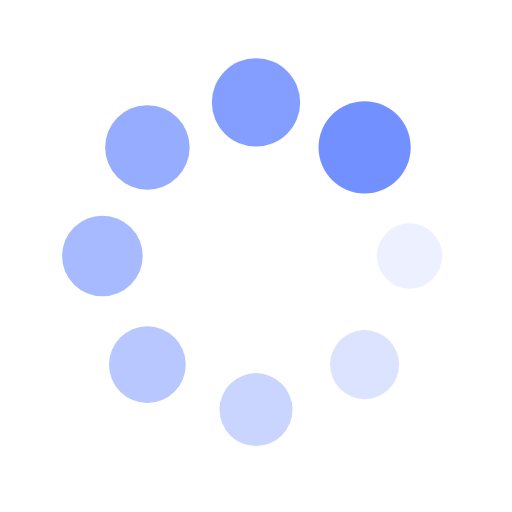
t = 0.00 s
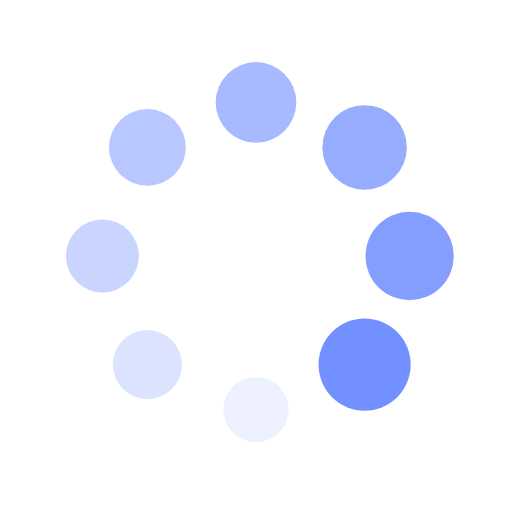
t = 0.25 s
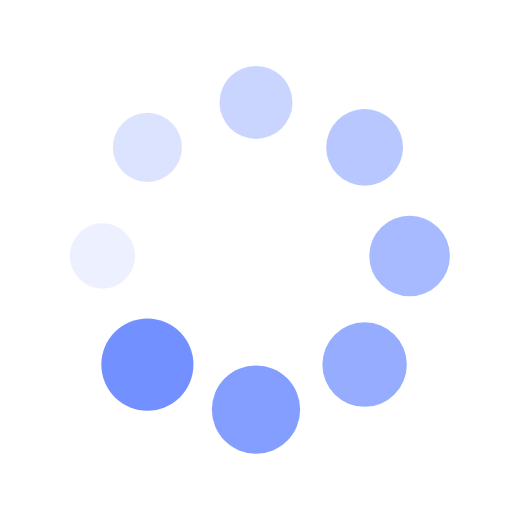
t = 0.50 s
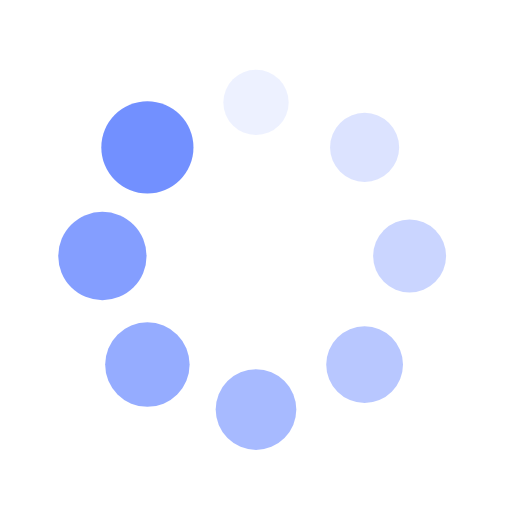
t = 0.75 s

The animated SVG that drew these frames (rendered in a browser with its animation timeline set to each time). Animation: 16 SMIL elements (animate=8,animateTransform=8); one cycle of 1.00 s, repeats indefinitely.

<?xml version="1.0" encoding="utf-8"?>
<svg xmlns="http://www.w3.org/2000/svg" xmlns:xlink="http://www.w3.org/1999/xlink" style="margin: auto; background: none; display: block; shape-rendering: auto;" width="200px" height="200px" viewBox="0 0 100 100" preserveAspectRatio="xMidYMid">
<g transform="translate(80,50)">
<g transform="rotate(0)">
<circle cx="0" cy="0" r="6" fill="#7290ff" fill-opacity="1">
  <animateTransform attributeName="transform" type="scale" begin="-0.875s" values="1.5 1.5;1 1" keyTimes="0;1" dur="1s" repeatCount="indefinite"></animateTransform>
  <animate attributeName="fill-opacity" keyTimes="0;1" dur="1s" repeatCount="indefinite" values="1;0" begin="-0.875s"></animate>
</circle>
</g>
</g><g transform="translate(71.21320343559643,71.21320343559643)">
<g transform="rotate(45)">
<circle cx="0" cy="0" r="6" fill="#7290ff" fill-opacity="0.875">
  <animateTransform attributeName="transform" type="scale" begin="-0.75s" values="1.5 1.5;1 1" keyTimes="0;1" dur="1s" repeatCount="indefinite"></animateTransform>
  <animate attributeName="fill-opacity" keyTimes="0;1" dur="1s" repeatCount="indefinite" values="1;0" begin="-0.75s"></animate>
</circle>
</g>
</g><g transform="translate(50,80)">
<g transform="rotate(90)">
<circle cx="0" cy="0" r="6" fill="#7290ff" fill-opacity="0.75">
  <animateTransform attributeName="transform" type="scale" begin="-0.625s" values="1.5 1.5;1 1" keyTimes="0;1" dur="1s" repeatCount="indefinite"></animateTransform>
  <animate attributeName="fill-opacity" keyTimes="0;1" dur="1s" repeatCount="indefinite" values="1;0" begin="-0.625s"></animate>
</circle>
</g>
</g><g transform="translate(28.786796564403577,71.21320343559643)">
<g transform="rotate(135)">
<circle cx="0" cy="0" r="6" fill="#7290ff" fill-opacity="0.625">
  <animateTransform attributeName="transform" type="scale" begin="-0.5s" values="1.5 1.5;1 1" keyTimes="0;1" dur="1s" repeatCount="indefinite"></animateTransform>
  <animate attributeName="fill-opacity" keyTimes="0;1" dur="1s" repeatCount="indefinite" values="1;0" begin="-0.5s"></animate>
</circle>
</g>
</g><g transform="translate(20,50.00000000000001)">
<g transform="rotate(180)">
<circle cx="0" cy="0" r="6" fill="#7290ff" fill-opacity="0.5">
  <animateTransform attributeName="transform" type="scale" begin="-0.375s" values="1.5 1.5;1 1" keyTimes="0;1" dur="1s" repeatCount="indefinite"></animateTransform>
  <animate attributeName="fill-opacity" keyTimes="0;1" dur="1s" repeatCount="indefinite" values="1;0" begin="-0.375s"></animate>
</circle>
</g>
</g><g transform="translate(28.78679656440357,28.786796564403577)">
<g transform="rotate(225)">
<circle cx="0" cy="0" r="6" fill="#7290ff" fill-opacity="0.375">
  <animateTransform attributeName="transform" type="scale" begin="-0.25s" values="1.5 1.5;1 1" keyTimes="0;1" dur="1s" repeatCount="indefinite"></animateTransform>
  <animate attributeName="fill-opacity" keyTimes="0;1" dur="1s" repeatCount="indefinite" values="1;0" begin="-0.25s"></animate>
</circle>
</g>
</g><g transform="translate(49.99999999999999,20)">
<g transform="rotate(270)">
<circle cx="0" cy="0" r="6" fill="#7290ff" fill-opacity="0.25">
  <animateTransform attributeName="transform" type="scale" begin="-0.125s" values="1.5 1.5;1 1" keyTimes="0;1" dur="1s" repeatCount="indefinite"></animateTransform>
  <animate attributeName="fill-opacity" keyTimes="0;1" dur="1s" repeatCount="indefinite" values="1;0" begin="-0.125s"></animate>
</circle>
</g>
</g><g transform="translate(71.21320343559643,28.78679656440357)">
<g transform="rotate(315)">
<circle cx="0" cy="0" r="6" fill="#7290ff" fill-opacity="0.125">
  <animateTransform attributeName="transform" type="scale" begin="0s" values="1.5 1.5;1 1" keyTimes="0;1" dur="1s" repeatCount="indefinite"></animateTransform>
  <animate attributeName="fill-opacity" keyTimes="0;1" dur="1s" repeatCount="indefinite" values="1;0" begin="0s"></animate>
</circle>
</g>
</g>
<!-- [ldio] generated by https://loading.io/ --></svg>